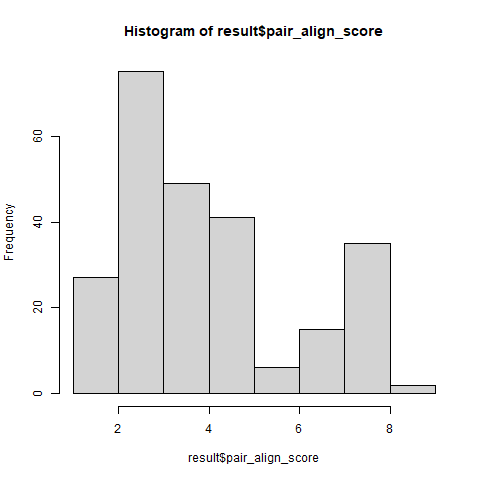

The table this chart was drawn from, first rows:
Protein, Start_pos, End_pos, Length, Probability, Sequence, pair_align_score, Info_peptide, Info_PepID
A0A044UVG8, 845, 882, 38, 0.8648, ERSVSQCKTSDSRNRSSSRRNSPEYDISQITEQESEKS, 7.111, CKTSDSRNR, AAF64250.1:5
AAD00842.1, 1, 71, 71, 0.8272, NADEKNENYSLNIKKMDASKEIDSNNKFKNPIENEQEDCL…, 7.133, SNNKFKNPIENEQED, AAD00842.1:3
A0A044V9S3, 43, 85, 43, 0.8136, DVEVQLWEEDTGDPDDLLNSTRSDEKGAFEVYGEDKEVTA…, 6.2, VYGEDKEVTAIEPYL, A0A044V9S0:2
A0A044SS43, 15, 90, 76, 0.805, LIIVKNADEKNENYSLNIKKMDASKEIDSNNKFKNPIENE…, 7.133, SNNKFKNPIENEQED, AAD00842.1:3
AAF64251.1, 120, 149, 30, 0.8036, FVHHGLSGNAIESLFNEVDKNGDGYLTSIE, 7.154, LFNEVDKNGDGYL, AAF64251.1:3
A0A2K6VRB1, 299, 349, 51, 0.8013, GPPGPPGNPGQDGRQGPQGDPGKDGLPGKPGIDGTTGPQG…, 6.96, QGPQGDPGKDGLPGKPGIDGTTGPQ, A0A2K6VRB1:8
AAF64251.1, 376, 394, 19, 0.8011, FDILQEIDSDGDGYINNSE, 6, LQEIDSDGDGYINNSEAVAMA, AAF64251.1:13
A0A044SAZ1, 425, 442, 18, 0.8009, AYQIEKDNPNFNANNDLI, 7.214, QIEKDNPNFNANND, A0A044SAZ1:14
A0A044SS43, 875, 901, 27, 0.7953, KWISSEEDSISELSDNYQSEESNSSGD, 2.455, LSSSEESITHINKKIEKFQSEE, P33048.1:2
A0A044SAZ1, 577, 601, 25, 0.7938, IGAFSVDGAEEADQKNNNHEFDLIN, 2.12, IISDLKGEENITKNNNNIFDNKKSMNYNEG, 124804085:38
A0A044UVG8, 829, 841, 13, 0.7921, SKSRSESLVVSRQ, 3.077, SKSRSSRAGLQFPVGRIHRLLRKGNYAERIGAGAPVY, Q96QV6:2
A0A044SS43, 945, 970, 26, 0.788, PSLTVDNDGDEEEEEDEEEIEERLKN, 3.261, EEKEEDEEEEEDEEEEEDEEEEE, XP_815015.1:2
A0A044SS43, 743, 766, 24, 0.7816, KRIPISMENNQENDGFDGQKAIKM, 7.533, IPISMENNQENDGFD, A0A044SS43:18
A0A044SS43, 977, 1087, 111, 0.7809, GRKIESSDEFEPDEEEEEVEDEEEEVEDEEEEENEETSTI…, 5.333, EDEEDEEDEEEEEDEEDEDEEEDD, 48145843:2
AAF64251.1, 516, 542, 27, 0.779, SQRPHDSSKSNAQDEEQSEKTEEVREQ, 2.185, LQVVRPERSRQEWERQERQERESEQERERQRRQGGRGRDV…, AAL73404.1:19
A0A044SS43, 779, 819, 41, 0.7739, RLNDLNVDEMTESDTDEYQASDSASVSDPSDDTDEYLPSD…, 3.042, SESDEEFDDSAADDTDDSEAGGGS, AAB41884.1:2
A0A044RF80, 1485, 1501, 17, 0.7738, ACPECWQTEEPNEISAG, 7.692, ECWQTEEPNEISA, A0A044RF80:15
A0A044SS43, 636, 659, 24, 0.7712, TVRDAKVENSESSEESGEDDGERK, 3.083, ESTPVEAPESKEEAKDTAEVAAEGSGSTEESKGKEDDKSG…, AHK63226.1:2
A0A044SS43, 423, 485, 63, 0.7708, QQNKKQMEIENAKQLKILDRNDDQDDSEDNDENEKDENDA…, 7.263, KQMEIENAKQLKILDRNDD, A0A044SS43:10
A0A044UVG8, 1, 141, 141, 0.769, MQKNDGNEMICIEENITQKNPTDELEFITEEGYNIGANDN…, 7.733, MQKNDGNEMICIEEN, A0A044UVG8:1
A0A044UVG8, 1400, 1458, 59, 0.7683, GLKQHIDDDGDIKQQQQKQLQNAMSNYNREQLESDASNNL…, 1.52, NGDGNPIRHENKDLKARLENAMEVAGRDFKRAEELEKAKQ…, AFV60911.1:1
A0A044UVG8, 1059, 1094, 36, 0.7677, MVNYATSESEAEDNITVESKSSAEQLSENYNKGVSS, 1.758, DSMNNHKDDMNNYNDNINNYVESMNNYDDIMNK, XP_966264.1:2
AAF64254.1, 328, 345, 18, 0.7657, ATRLGQSDFDDLENQPVV, 2.944, EAKVDTTAGRFTPKLGSLEISTESSDFDQNQPTRFTPVGI…, BAA89028.1:6
A0A044UVG8, 661, 688, 28, 0.765, VGNSYESNIENEILGKHDDKDEHILVSH, 2, EEAGASRTITSSENISKLYDENSKLIEERADLLGKLEEKE…, WP_111695005.1:2
A0A044TU88, 308, 354, 47, 0.7573, NKLSLQKNERDKEKIEGVEKKGESKEEKKENKEAKDYKEG…, 3.467, QEKEKEEVKEKEEVKEKEEVKEKEEVKEKE, KNG77756.1:2
A0A044SS43, 915, 929, 15, 0.7561, RASSSDAEDSSHSVQ, 3.4, ASSRADSSGHSQVGQGQSEGPRTSRNWGSSFSQDS, P20930:98
A0A044QWA5, 421, 457, 37, 0.754, NQSFELQEETTNDELIDFNSLRMIDNNADPIWTFQEV, 7.714, DELIDFNSLRMIDNNADPIWT, A0A044QWA5:6
AAF64251.1, 239, 294, 56, 0.7526, MKNADKNDDGHIDKKEAQKIAFEQEGISAGDVNEMIMSVD…, 1.867, KKDQLGKNEEGAPQEGILEDMPVDPDNEAYEMPSEEGYQD…, NP_000336.1:2
A0A044UVG8, 910, 919, 10, 0.7463, RSEKSSVREF, 4.4, VSSRPTNSESIPALTAAETGHTSQVVPSDTMQTRHVKNYH…, AAO84298.1:2
A0A044SS43, 503, 525, 23, 0.7462, KDPFEMVESEEDEDSDDDQEKKA, 2.7, EDKDEDEEDEEDKEEDEEED, P27797.1:24
A0A044UVG8, 366, 393, 28, 0.7438, TAEQKASNSSQSMAQSTASNDTYEQKAK, 1.929, GDGETQFLDLMRAVANSMREAPNSAQSTTHPEPPPTPGPS…, Q99FY3.1:2
A0A044UVG8, 586, 650, 65, 0.7435, NNVVKTSGDIAENFESPKLTSNICKNLNEFQVDNQVFGKE…, 1.52, DNNSSSVSVKNEVKLHNEIAALQEEKEKLLNELDNVKEEH…, ABO71767.1:2
A0A044V9S3, 201, 218, 18, 0.7412, RGNFKIYGEENEVNNIEP, 7.222, KIYGEENEV, A0A044V9S3:12
A0A044UVG8, 807, 824, 18, 0.7409, STSRDRSPSADKSSRSRS, 3, KHTSTEHTSSSRKRSFFRSSSSSSRS, P10643:10
A0A044V9G2, 157, 175, 19, 0.7397, AQSTMTREFNENFERNIER, 2.895, TKKINENFQKNKNEFIFSIERVIEN, 1371546309:8
AAB50925.1, 377, 395, 19, 0.7397, AQSTMTREFNENFERNIER, 2.895, TKKINENFQKNKNEFIFSIERVIEN, 1371546309:8
A0A044SAZ1, 268, 292, 25, 0.7381, NEYIAQFPVIDASESNKDGVLHEKS, 6.8, IDASESNKDGVLHEK, A0A044SAZ1:12
A0A044SS43, 833, 856, 24, 0.7375, NKRTQSDDDFVVSGSESEYEPSRK, 7.083, RTQSDDDFVVSG, A0A044SS43:20
A0A044UVG8, 1132, 1195, 64, 0.7363, EVLKVPSDNTNTSKLEKRETKITVDLEDDGISSKLKDLTS…, 5.476, DLIDEVLKVPSDNTNTSKLEK, A0A044UVG8:41
A0A044UVG8, 952, 1004, 53, 0.7347, SSPFMAESEAEEKFKTSSILSEETDLNLNTSLSHLADEEA…, 1.46, ESSNNAESSNISQESKLINTLTDENEKLREELQQYYALSD…, AAQ94546.1:2
A0A044SAZ1, 36, 52, 17, 0.7338, TIAEEEDDEPVPSSLYG, 2.765, MSSVLKTFERFTIQQELQEQSDDTPVPLETIKPTIRVFVI…, P21737.1:1
A0A044RF80, 1293, 1336, 44, 0.7335, IMITNGADKQNFEVTADNSMVLQSYQLSNLDEKLDLEAQG…, 1.614, AEKKVEVADSNASSVAKLYNQIADLTDKNGEYLERIEELE…, WP_030126221.1:2
AAB50925.1, 54, 82, 29, 0.7334, AEKQVQKLDFGSDMNLPEAVGDYKVKETQ, 1.966, QVSLESVDVYFQDVFGTMWCHHAEMQNPVYLIPETVPYIK, P03200.1:2
A0A044UVG8, 524, 550, 27, 0.7328, ASISTERDSNIVIRESLNGDTSKSLDS, 2.259, AFSDSVSVSTEDSGLTVVRDSSSSESTVTP, CAA67115.1:2
A0A044TU88, 75, 101, 27, 0.7316, DRTLDIANSFAVPFDEDERDKKTWFLD, 6.571, KSDRTLDIANSFAVPFDEDER, A0A044TU88:2
A0A044V9S3, 171, 198, 28, 0.73, DRSQKDVEIQLWERDTLDPDDLLNTTKT, 7.6, KDVEIQLWERDTLDP, A0A044V9S3:10
A0A044SAZ1, 125, 144, 20, 0.7295, ANANDGIEYRGNAHNLNGVP, 2.722, SSATKAKGVEFRLANLNG, ACI16088.1:6
A0A2K6VRB1, 91, 139, 49, 0.7281, YPRQAGYDGYAEERGRGYGGSSGGYTAERGRGYGGDSGYG…, 6.917, RGYGGDSGYGGG, A0A2K6VRB1:4
A0A044V9G2, 53, 82, 30, 0.727, MLESRISNDTSVNSTIPQQDRSGYVTDASS, 1.9, NIFSNLGWELDKTSSIDPAKDKKGYGIKDASLH, AGI61106.1:11
AAB50925.1, 273, 302, 30, 0.727, MLESRISNDTSVNSTIPQQDRSGYVTDASS, 1.9, NIFSNLGWELDKTSSIDPAKDKKGYGIKDASLH, AGI61106.1:11
AAF64251.1, 446, 464, 19, 0.7267, TDHFKEFDMNKDKIVTIDE, 7.556, EFDMNKDKI, AAF64251.1:15
A0A044V9G2, 286, 303, 18, 0.7266, EAYGYNSYSDEGYRSNSL, 7.385, GYNSYSDEGYRSN, A0A044V9G2:5
AAB50925.1, 208, 234, 27, 0.7261, TIETLQKTTSGGPKNNSDLDQLARLNE, 2.222, YSETQRATSRRGDLAVLAQRLENETTRCLPRTFNF, AAA53370.1:2
A0A044UVG8, 479, 512, 34, 0.7256, TINKSAKYAPLPQQPNDSPENAGKLESPKEFPSP, 6.933, QQPNDSPENAGKLES, A0A044UVG8:20
AAF64251.1, 485, 501, 17, 0.7255, KKVDVDNSGDLSPGELV, 2.588, EVSGNVSPGTRREYHTEKLVTS, P02671:18
A0A044RF80, 1099, 1114, 16, 0.7245, FLNAQQQQENGAFAER, 2.812, QQLPQQQQIPQQPQQFLQQQQFPQQQPPQQHQFPQQQLPQ…, BAE20328.1:21
A0A2K6VRB1, 147, 289, 143, 0.7234, FGGGVTGAPSAPGGGCCGCGVSPPGPPGSPGPDGKDGPDG…, 6.8, APAGPPGKPGPKGPKGKPGP, A0A2K6VRB1:6
A0A044RF80, 1458, 1472, 15, 0.7229, VVLFDYYDPEQQVKT, 3.917, ATLYDYYNPERR, P0C0L4:48
A0A044RF80, 1394, 1430, 37, 0.7229, ALSGFRFDGDQLSGLMDISDLQRAELDKEDTRMNLYF, 1.757, NGDGNPIRHENKDLKARLENAMEVAGRDFKRAEELEKAKQ…, AFV60911.1:1
A0A044RF80, 426, 442, 17, 0.7209, TDSITQHEEKEVKIVDL, 2.882, GDGTTSPISEHDYQIGGYTEKWESGVKDCVVLHS, QHD43417.1:2
... 190 more rows
